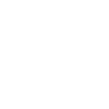
t = 0.00 s
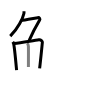
t = 4.50 s
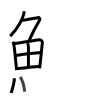
t = 8.75 s
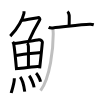
t = 13.25 s
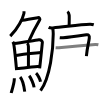
t = 15.50 s
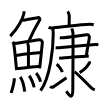
t = 22.00 s

The animated SVG that drew these frames (rendered in a browser with its animation timeline set to each time). Animation: 22 SMIL elements (animate=22); one cycle of 22.00 s.

<svg width="109px" height="109px" viewBox="0 0 px 109px" xmlns="http://www.w3.org/2000/svg" xmlns:xlink="http://www.w3.org/1999/xlink" xml:space="preserve" version="1.1"  baseProfile="full">
<path d="M23.99,11.25c0.04,0.56,0.09,1.45-0.08,2.26c-1,4.76-5.91,14.99-13.67,22.61" style="fill:none;stroke:black;stroke-width:3;opacity:0">
  <animate attributeType="CSS" attributeName="opacity" from="0" to="1" begin="0s" dur="1s" repeatCount="0" fill="freeze" />
</path>
<path d="M21.39,20.38c1.93,0,14.32-2.44,16.35-2.73c1.74-0.25,2.63,1.17,1.91,2.4c-3.05,5.19-6.89,12.2-10.45,20.4" style="fill:none;stroke:black;stroke-width:3;opacity:0">
  <animate attributeType="CSS" attributeName="opacity" from="0" to="1" begin="1s" dur="1s" repeatCount="0" fill="freeze" />
</path>
<path d="M12.72,41.83c0.21,0.32,0.71,1.05,0.83,1.45c0.94,3.35,2.45,20.65,3.03,26.9" style="fill:none;stroke:black;stroke-width:3;opacity:0">
  <animate attributeType="CSS" attributeName="opacity" from="0" to="1" begin="2s" dur="1s" repeatCount="0" fill="freeze" />
</path>
<path d="M14.2,43.49c7.31-0.84,19.3-2.98,24.75-3.69c2-0.26,3.53,1.66,3.43,2.58C42,45.75,40.5,61.25,39.62,68.44" style="fill:none;stroke:black;stroke-width:3;opacity:0">
  <animate attributeType="CSS" attributeName="opacity" from="0" to="1" begin="3s" dur="1s" repeatCount="0" fill="freeze" />
</path>
<path d="M26.91,43.36c0.83,0.42,1.46,1.78,1.49,2.86c0.11,4.77,0.02,18.53,0.02,20.9" style="fill:none;stroke:black;stroke-width:3;opacity:0">
  <animate attributeType="CSS" attributeName="opacity" from="0" to="1" begin="4s" dur="1s" repeatCount="0" fill="freeze" />
</path>
<path d="M16.02,55.44c2.38-0.33,23.29-2.74,25.26-2.88" style="fill:none;stroke:black;stroke-width:3;opacity:0">
  <animate attributeType="CSS" attributeName="opacity" from="0" to="1" begin="5s" dur="1s" repeatCount="0" fill="freeze" />
</path>
<path d="M16.96,68.57c5.26-0.36,15.74-1.86,23.01-2.44" style="fill:none;stroke:black;stroke-width:3;opacity:0">
  <animate attributeType="CSS" attributeName="opacity" from="0" to="1" begin="6s" dur="1s" repeatCount="0" fill="freeze" />
</path>
<path d="M14.36,78.32c0,5.32-2.83,13.16-3.17,14.68" style="fill:none;stroke:black;stroke-width:3;opacity:0">
  <animate attributeType="CSS" attributeName="opacity" from="0" to="1" begin="7s" dur="1s" repeatCount="0" fill="freeze" />
</path>
<path d="M20.16,77.08c2.3,2.65,3.99,10.42,4.57,14.54" style="fill:none;stroke:black;stroke-width:3;opacity:0">
  <animate attributeType="CSS" attributeName="opacity" from="0" to="1" begin="8s" dur="1s" repeatCount="0" fill="freeze" />
</path>
<path d="M29.21,75.69c1.73,2.07,4.47,8.5,4.9,11.71" style="fill:none;stroke:black;stroke-width:3;opacity:0">
  <animate attributeType="CSS" attributeName="opacity" from="0" to="1" begin="9s" dur="1s" repeatCount="0" fill="freeze" />
</path>
<path d="M36.06,73.12c1.57,1.5,4.05,6.19,4.44,8.53" style="fill:none;stroke:black;stroke-width:3;opacity:0">
  <animate attributeType="CSS" attributeName="opacity" from="0" to="1" begin="10s" dur="1s" repeatCount="0" fill="freeze" />
</path>
<path d="M67.41,11.63c0.54,0.38,1.68,2.82,1.78,3.57c0.11,0.75,0.06,5.54-0.05,10.24" style="fill:none;stroke:black;stroke-width:3;opacity:0">
  <animate attributeType="CSS" attributeName="opacity" from="0" to="1" begin="11s" dur="1s" repeatCount="0" fill="freeze" />
</path>
<path d="M48.63,27.36c1.08,0.53,3.05,0.61,4.13,0.53C63.98,27,79.73,24.5,89.98,24.26c1.79-0.04,2.87,0.25,3.77,0.52" style="fill:none;stroke:black;stroke-width:3;opacity:0">
  <animate attributeType="CSS" attributeName="opacity" from="0" to="1" begin="12s" dur="1s" repeatCount="0" fill="freeze" />
</path>
<path d="M52.81,28.57C53,30,53.24,31.9,53.24,34.04c0,14.46-2.94,43.12-12.68,56.68" style="fill:none;stroke:black;stroke-width:3;opacity:0">
  <animate attributeType="CSS" attributeName="opacity" from="0" to="1" begin="13s" dur="1s" repeatCount="0" fill="freeze" />
</path>
<path d="M59.74,37.71c0.99,0.11,2.06,0.17,3.38,0.07c7.13-0.53,15.14-1.78,23.33-3.01c2.41-0.36,3.1,1.19,2.82,3.42c-0.73,5.82-1.9,8.05-2.88,18.03" style="fill:none;stroke:black;stroke-width:3;opacity:0">
  <animate attributeType="CSS" attributeName="opacity" from="0" to="1" begin="14s" dur="1s" repeatCount="0" fill="freeze" />
</path>
<path d="M55.61,47.72c1.14,0.08,2,0.18,3.28,0.04c11.6-1.26,24.85-2.51,36.32-3.35c1.42-0.1,2.52,0.13,3.16,0.27" style="fill:none;stroke:black;stroke-width:3;opacity:0">
  <animate attributeType="CSS" attributeName="opacity" from="0" to="1" begin="15s" dur="1s" repeatCount="0" fill="freeze" />
</path>
<path d="M59.12,57.98c0.75,0.06,2.11,0.23,3,0.12c8.27-0.95,16.27-1.24,23.79-1.86c1.2-0.1,1.95-0.11,2.86-0.06" style="fill:none;stroke:black;stroke-width:3;opacity:0">
  <animate attributeType="CSS" attributeName="opacity" from="0" to="1" begin="16s" dur="1s" repeatCount="0" fill="freeze" />
</path>
<path d="M71.81,28.58c0.06,0.42,1.1,2.17,1.15,4.81c0.27,12.68-0.17,52.4-0.17,56.72c0,12.14-5.57,2.31-6.56,1.22" style="fill:none;stroke:black;stroke-width:3;opacity:0">
  <animate attributeType="CSS" attributeName="opacity" from="0" to="1" begin="17s" dur="1s" repeatCount="0" fill="freeze" />
</path>
<path d="M56.58,64.28c2,1.39,5.17,5.73,5.67,7.9" style="fill:none;stroke:black;stroke-width:3;opacity:0">
  <animate attributeType="CSS" attributeName="opacity" from="0" to="1" begin="18s" dur="1s" repeatCount="0" fill="freeze" />
</path>
<path d="M50.01,86.42c1.15,0.83,2.11,1.19,3.26,0.48c0.68-0.42,10.34-7.15,13.21-9.17" style="fill:none;stroke:black;stroke-width:3;opacity:0">
  <animate attributeType="CSS" attributeName="opacity" from="0" to="1" begin="19s" dur="1s" repeatCount="0" fill="freeze" />
</path>
<path d="M89.52,61.39c0.03,0.27,0.06,0.69-0.05,1.07c-0.67,2.25-4.54,7.18-9.83,10.21" style="fill:none;stroke:black;stroke-width:3;opacity:0">
  <animate attributeType="CSS" attributeName="opacity" from="0" to="1" begin="20s" dur="1s" repeatCount="0" fill="freeze" />
</path>
<path d="M74.54,71.83c2.23,0.71,14.52,14.08,17.45,16.49c0.99,0.82,1.84,1.17,2.84,1.4" style="fill:none;stroke:black;stroke-width:3;opacity:0">
  <animate attributeType="CSS" attributeName="opacity" from="0" to="1" begin="21s" dur="1s" repeatCount="0" fill="freeze" />
</path>
</svg>
